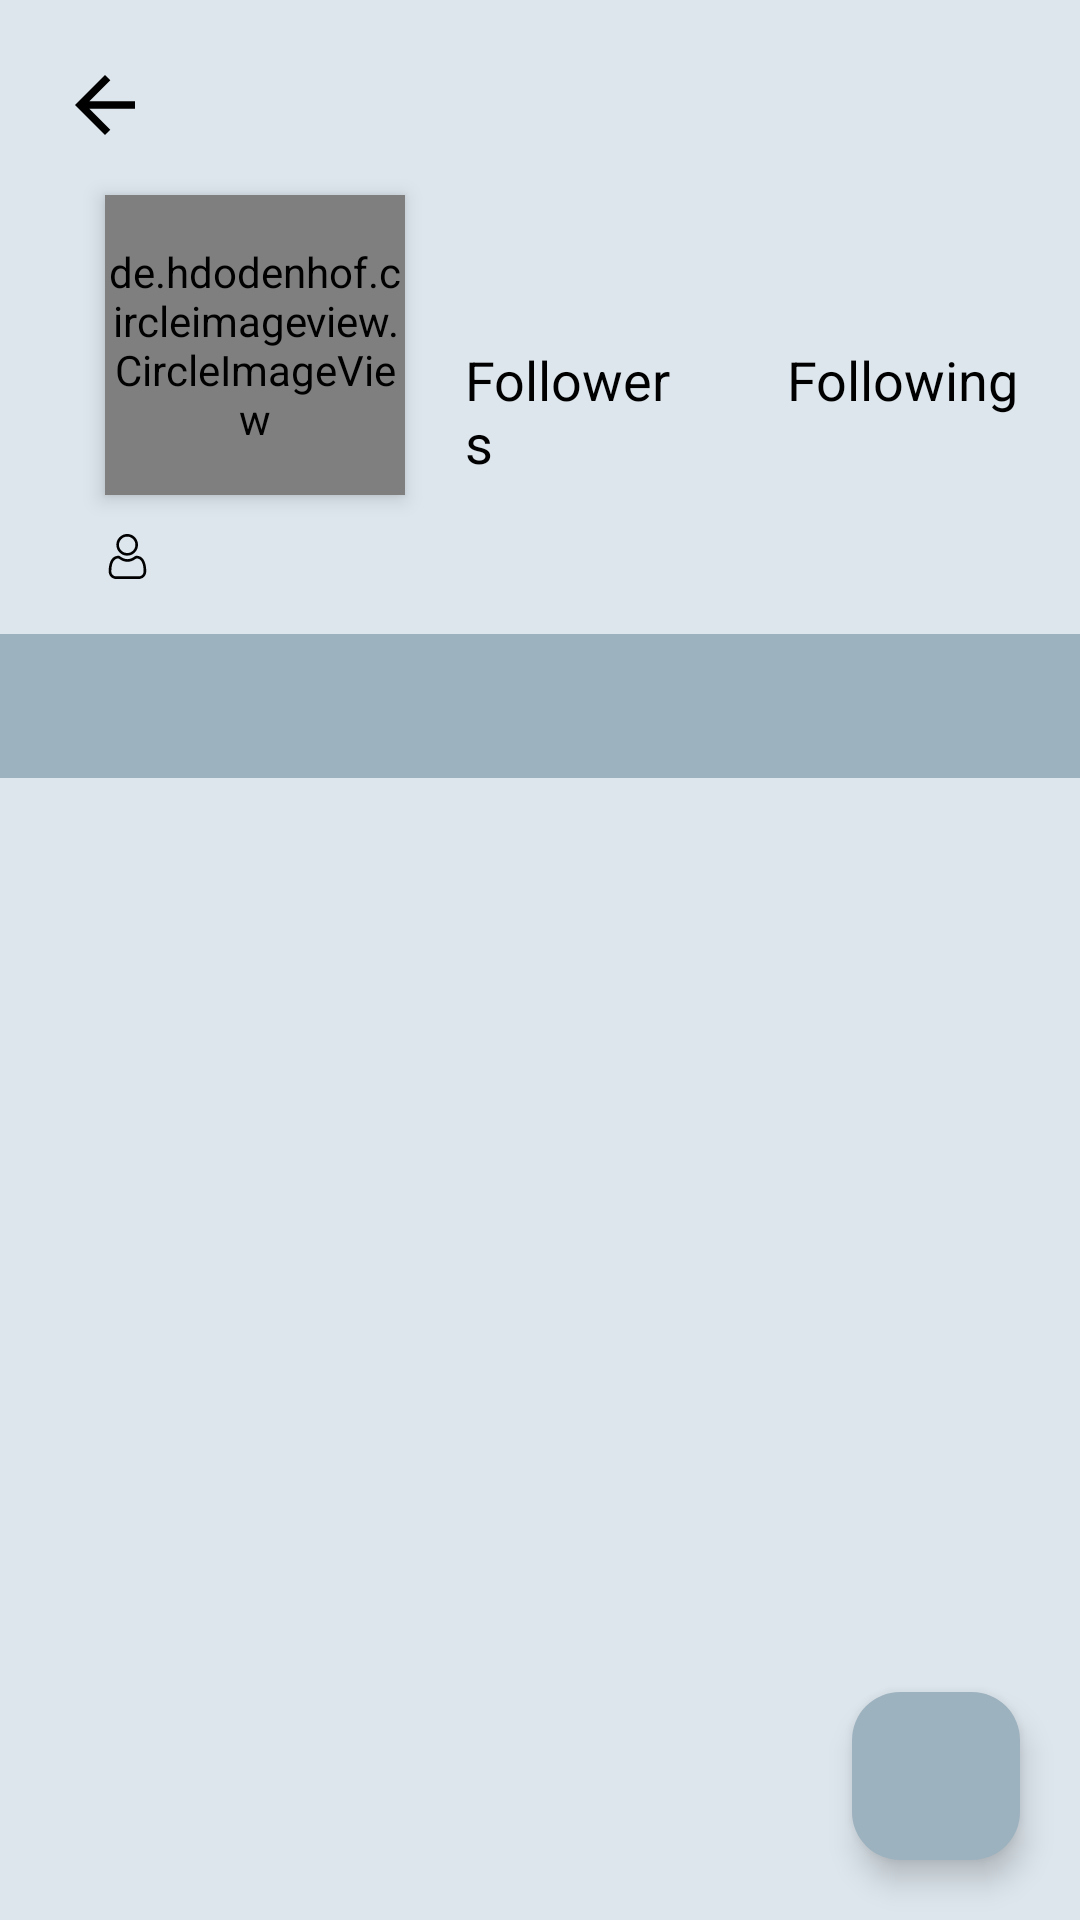

This screen was rendered from an Android layout file. Write that file and the resources it references.
<!-- AndroidManifest.xml: application theme Theme.ApkGitHubUser -->
<!-- res/layout/activity_detail.xml -->
<?xml version="1.0" encoding="utf-8"?>
<androidx.constraintlayout.widget.ConstraintLayout xmlns:android="http://schemas.android.com/apk/res/android"
    xmlns:app="http://schemas.android.com/apk/res-auto"
    xmlns:tools="http://schemas.android.com/tools"
    android:layout_width="match_parent"
    android:layout_height="match_parent"
    android:background="?attr/colorPrimary"
    tools:ignore="Overdraw"
    tools:keep="@layout/activity_detail">

    <ImageView
        android:id="@+id/backButton"
        android:layout_width="wrap_content"
        android:layout_height="wrap_content"
        android:src="@drawable/ic_arrow_back"
        android:layout_marginTop="20dp"
        android:layout_marginStart="20dp"
        android:contentDescription="@string/back_button_description"
        app:layout_constraintTop_toTopOf="parent"
        app:layout_constraintStart_toStartOf="parent"/>

    <de.hdodenhof.circleimageview.CircleImageView
        android:id="@+id/detailAvatar"
        android:layout_width="100dp"
        android:layout_height="100dp"
        android:elevation="4dp"
        app:civ_border_color="@color/white"
        app:civ_border_width="2dp"
        app:layout_constraintTop_toBottomOf="@id/backButton"
        app:layout_constraintStart_toStartOf="parent"
        android:layout_marginTop="15dp"
        android:layout_marginStart="35dp"/>

    <TextView
        android:id="@+id/detailUsername"
        android:layout_width="wrap_content"
        android:layout_height="wrap_content"
        android:layout_marginStart="20dp"
        android:layout_marginTop="20dp"
        android:textColor="?android:attr/textColorPrimary"
        android:textStyle="bold"
        android:textSize="24sp"
        app:layout_constraintTop_toTopOf="parent"
        app:layout_constraintStart_toEndOf="@id/backButton" />

    <ImageView
        android:id="@+id/userIcon"
        android:layout_width="15dp"
        android:layout_height="15dp"
        android:src="@drawable/ic_user_icon"
        android:contentDescription="@string/icon_name"
        app:layout_constraintTop_toBottomOf="@id/detailAvatar"
        app:layout_constraintStart_toStartOf="parent"
        android:layout_marginTop="13dp"
        android:layout_marginStart="35dp" />

    <TextView
        android:id="@+id/detailGithubName"
        android:layout_width="wrap_content"
        android:layout_height="wrap_content"
        android:textSize="15sp"
        android:textColor="?android:attr/textColorPrimary"
        app:layout_constraintTop_toBottomOf="@id/detailAvatar"
        app:layout_constraintStart_toEndOf="@id/userIcon"
        android:layout_marginTop="10dp"
        android:layout_marginStart="10dp" />

    <com.google.android.material.tabs.TabLayout
        android:id="@+id/tabs"
        android:layout_width="0dp"
        android:layout_height="wrap_content"
        app:tabTextColor="@color/black"
        app:tabIndicatorColor="@color/black"
        android:background="@color/abu_abu"
        app:tabGravity="fill"
        app:tabMode="fixed"
        app:layout_constraintTop_toBottomOf="@id/detailGithubName"
        app:layout_constraintStart_toStartOf="parent"
        app:layout_constraintEnd_toEndOf="parent"
        android:layout_marginTop="16dp"
        android:contentDescription="@string/tabs_for_different_sections"
        tools:ignore="SpeakableTextPresent"/>

    <androidx.viewpager2.widget.ViewPager2
        android:id="@+id/viewPager"
        android:layout_width="0dp"
        android:layout_height="0dp"
        app:layout_constraintTop_toBottomOf="@id/tabs"
        app:layout_constraintStart_toStartOf="parent"
        app:layout_constraintEnd_toEndOf="parent"
        app:layout_constraintBottom_toBottomOf="parent" />

    <ProgressBar
        android:id="@+id/loadingIndicator"
        style="?android:attr/progressBarStyle"
        android:layout_width="60dp"
        android:layout_height="60dp"
        android:indeterminateTint="?android:attr/textColorPrimary"
        android:visibility="gone"
        app:layout_constraintBottom_toBottomOf="@+id/detailAvatar"
        app:layout_constraintEnd_toEndOf="@+id/detailAvatar"
        app:layout_constraintStart_toStartOf="@+id/detailAvatar"
        app:layout_constraintTop_toTopOf="@id/detailAvatar"
        tools:visibility="visible" />

    <LinearLayout
        android:id="@+id/linearLayout"
        android:layout_width="0dp"
        android:layout_height="wrap_content"
        android:layout_below="@id/backButton"
        android:layout_marginStart="20dp"
        android:layout_marginTop="40dp"
        android:layout_marginEnd="20dp"
        android:baselineAligned="true"
        android:orientation="horizontal"
        app:layout_constraintEnd_toEndOf="parent"
        app:layout_constraintStart_toEndOf="@id/detailAvatar"
        app:layout_constraintTop_toBottomOf="@id/backButton">

        <LinearLayout
            android:layout_width="0dp"
            android:layout_height="wrap_content"
            android:layout_weight="1"
            android:gravity="center_horizontal"
            android:orientation="vertical">

            <TextView
                android:id="@+id/followersCount"
                android:layout_width="wrap_content"
                android:layout_height="wrap_content"
                android:textColor="?android:attr/textColorPrimary"
                android:textSize="18sp" />

            <TextView
                android:layout_width="wrap_content"
                android:layout_height="wrap_content"
                android:text="@string/followers"
                android:textColor="?android:attr/textColorPrimary"
                android:textSize="18sp" />
        </LinearLayout>

        <LinearLayout
            android:layout_width="0dp"
            android:layout_height="wrap_content"
            android:layout_marginStart="30dp"
            android:layout_weight="1"
            android:gravity="center_horizontal"
            android:orientation="vertical">

            <TextView
                android:id="@+id/followingCount"
                android:layout_width="wrap_content"
                android:layout_height="wrap_content"
                android:textColor="?android:attr/textColorPrimary"
                android:textSize="18sp" />

            <TextView
                android:layout_width="wrap_content"
                android:layout_height="wrap_content"
                android:text="@string/following"
                android:textColor="?android:attr/textColorPrimary"
                android:textSize="18sp" />
        </LinearLayout>
    </LinearLayout>

    <com.google.android.material.floatingactionbutton.FloatingActionButton
        android:id="@+id/favoriteButton"
        android:layout_width="wrap_content"
        android:layout_height="wrap_content"
        android:layout_margin="20dp"
        android:src="@drawable/ic_favorite_border"
        android:backgroundTint="@color/abu_abu"
        app:layout_constraintBottom_toBottomOf="parent"
        app:layout_constraintEnd_toEndOf="parent"
        app:rippleColor="@color/black"
        android:contentDescription="@string/favorite_detail" />

</androidx.constraintlayout.widget.ConstraintLayout>
<!-- resources referenced by this layout -->
<resources>
  <color name="abu_abu">#9DB2BF</color>
  <color name="black">#FF000000</color>
  <color name="white" tools:ignore="UnusedResources">#FFFFFFFF</color>
  <!-- drawable ic_arrow_back (drawable) -->
  <vector xmlns:android="http://schemas.android.com/apk/res/android"
      xmlns:tools="http://schemas.android.com/tools"
      android:width="30dp"
      android:height="30dp"
      android:viewportWidth="24.0"
      android:viewportHeight="24.0"
      android:tint="?android:attr/textColorPrimary"
      tools:keep="@drawable/ic_arrow_back">
  
      <path
          android:fillColor="@android:color/black"
          android:pathData="M20,11H7.83l5.59-5.59L12,4l-8,8l8,8l1.41-1.41L7.83,13H20v-2z"/>
  </vector>
  <!-- drawable ic_user_icon: vector/xml drawable (drawable, 2129 chars, omitted) -->
  <string name="back_button_description" tools:keep="@string/back_button_description">Back</string>
  <string name="favorite_detail">favorite_detail</string>
  <string name="followers" tools:keep="@string/followers">Followers</string>
  <string name="following" tools:keep="@string/following">Following</string>
  <string name="icon_name" tools:keep="@string/icon_name">icon_name</string>
  <string name="tabs_for_different_sections" tools:keep="@string/tabs_for_different_sections">Tabs for different sections</string>
  <style name="Theme.ApkGitHubUser" parent="Base.Theme.ApkGitHubUser" />
  <style name="Base.Theme.ApkGitHubUser" parent="Theme.Material3.DayNight.NoActionBar">
          <item name="colorPrimary">@color/abu</item>
          <item name="android:statusBarColor">@color/abu_abu</item>
          <item name="android:textColorPrimary">@color/black</item>
          <item name="android:textColorSecondary">@color/white</item>
      </style>
  <color name="abu">#DDE6ED</color>
</resources>
